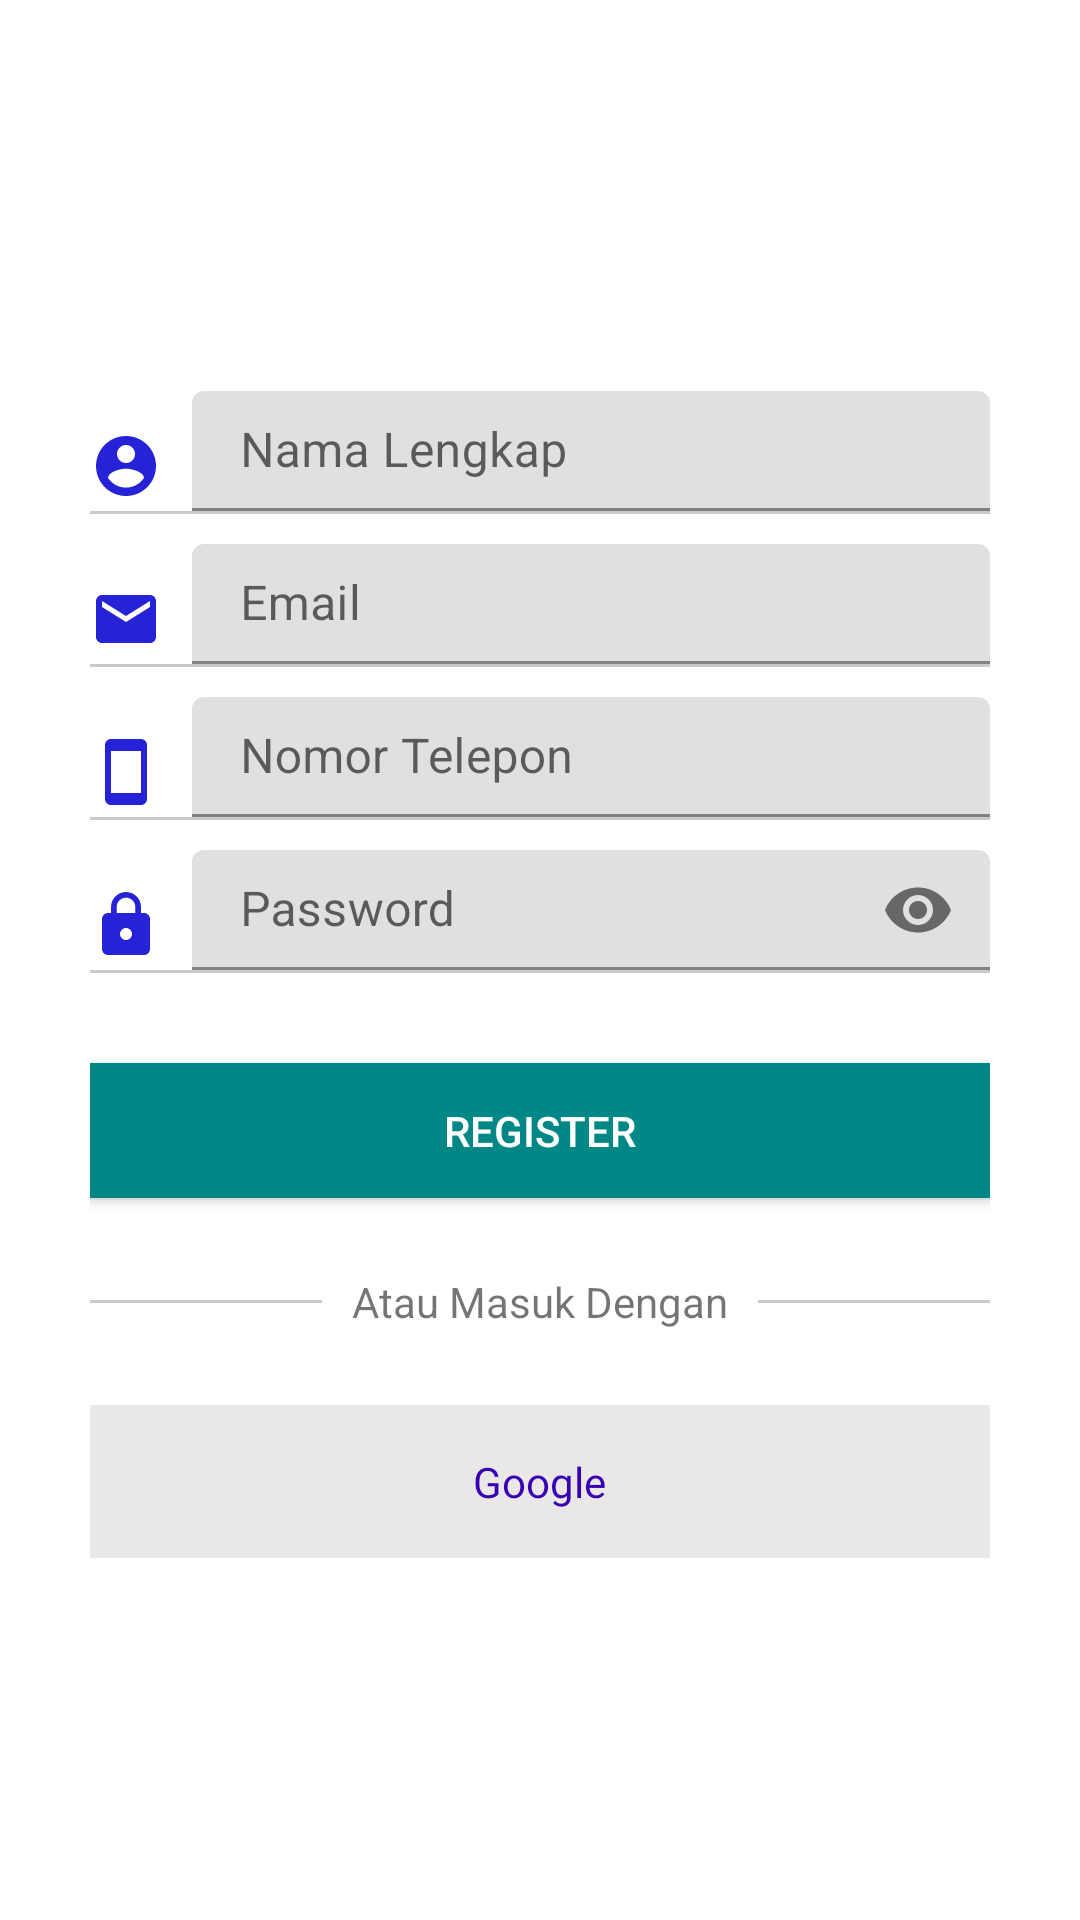

Android layout source for this screen:
<!-- AndroidManifest.xml: application theme Theme.Tokoku -->
<!-- res/layout/activity_register.xml -->
<?xml version="1.0" encoding="utf-8"?>
<RelativeLayout xmlns:android="http://schemas.android.com/apk/res/android"
    xmlns:app="http://schemas.android.com/apk/res-auto"
    xmlns:tools="http://schemas.android.com/tools"
    android:layout_width="match_parent"
    android:layout_height="match_parent"
    android:background="@color/white"
    tools:context=".activity.RegisterActivity">
    <LinearLayout
        android:layout_marginHorizontal="15dp"
        android:paddingHorizontal="15dp"
        android:layout_centerInParent="true"
        android:orientation="vertical"
        android:layout_width="match_parent"
        android:layout_height="wrap_content">
        <LinearLayout
            android:orientation="vertical"
            android:layout_width="match_parent"
            android:layout_height="wrap_content">

            <LinearLayout
                android:orientation="horizontal"
                android:layout_width="match_parent"
                android:gravity="center"
                android:layout_marginTop="10dp"
                android:layout_height="wrap_content">
                <ImageView
                    android:layout_marginTop="5dp"
                    android:layout_marginRight="10dp"
                    android:layout_width="wrap_content"
                    android:layout_height="wrap_content"
                    app:srcCompat="@drawable/ic_baseline_account_circle_24"/>
                <com.google.android.material.textfield.TextInputLayout
                    android:layout_width="match_parent"
                    android:layout_height="wrap_content">
                    <EditText
                        android:id="@+id/edt_nama"
                        android:layout_width="match_parent"
                        android:layout_height="40dp"
                        android:background="@null"
                        android:hint="Nama Lengkap"
                        android:inputType="text"
                        android:singleLine="true"
                        android:maxLines="1"/>
                </com.google.android.material.textfield.TextInputLayout>
            </LinearLayout>

            <View
                android:layout_width="match_parent"
                android:layout_height="1dp"
                android:background="#CACACA"/>

        </LinearLayout>

        <LinearLayout
            android:orientation="vertical"
            android:layout_width="match_parent"
            android:layout_height="wrap_content">

            <LinearLayout
                android:orientation="horizontal"
                android:layout_width="match_parent"
                android:gravity="center"
                android:layout_marginTop="10dp"
                android:layout_height="wrap_content">
                <ImageView
                    android:layout_marginTop="5dp"
                    android:layout_marginRight="10dp"
                    android:layout_width="wrap_content"
                    android:layout_height="wrap_content"
                    app:srcCompat="@drawable/ic_baseline_email_24"/>
                <com.google.android.material.textfield.TextInputLayout
                    android:layout_width="match_parent"
                    android:layout_height="wrap_content">
                    <EditText
                        android:id="@+id/edt_email"
                        android:layout_width="match_parent"
                        android:layout_height="40dp"
                        android:background="@null"
                        android:hint="Email"
                        android:inputType="textEmailAddress"
                        android:singleLine="true"
                        android:maxLines="1"/>
                </com.google.android.material.textfield.TextInputLayout>
            </LinearLayout>

            <View
                android:layout_width="match_parent"
                android:layout_height="1dp"
                android:background="#CACACA"/>

        </LinearLayout>

        <LinearLayout
            android:orientation="vertical"
            android:layout_width="match_parent"
            android:layout_height="wrap_content">

            <LinearLayout
                android:orientation="horizontal"
                android:layout_width="match_parent"
                android:gravity="center"
                android:layout_marginTop="10dp"
                android:layout_height="wrap_content">
                <ImageView
                    android:layout_marginTop="5dp"
                    android:layout_marginRight="10dp"
                    android:layout_width="wrap_content"
                    android:layout_height="wrap_content"
                    app:srcCompat="@drawable/ic_baseline_smartphone_24"/>
                <com.google.android.material.textfield.TextInputLayout
                    android:layout_width="match_parent"
                    android:layout_height="wrap_content">
                    <EditText
                        android:id="@+id/edt_phone"
                        android:layout_width="match_parent"
                        android:layout_height="40dp"
                        android:background="@null"
                        android:hint="Nomor Telepon"
                        android:inputType="phone"
                        android:singleLine="true"
                        android:maxLines="1"/>
                </com.google.android.material.textfield.TextInputLayout>
            </LinearLayout>

            <View
                android:layout_width="match_parent"
                android:layout_height="1dp"
                android:background="#CACACA"/>

        </LinearLayout>

        <LinearLayout
            android:orientation="vertical"
            android:layout_width="match_parent"
            android:layout_height="wrap_content">

            <LinearLayout
                android:orientation="horizontal"
                android:layout_width="match_parent"
                android:gravity="center"
                android:layout_marginTop="10dp"
                android:layout_height="wrap_content">
                <ImageView
                    android:layout_marginTop="5dp"
                    android:layout_marginRight="10dp"
                    android:layout_width="wrap_content"
                    android:layout_height="wrap_content"
                    app:srcCompat="@drawable/ic_baseline_lock_24"/>
                <com.google.android.material.textfield.TextInputLayout
                    app:passwordToggleEnabled="true"
                    android:layout_width="match_parent"
                    android:layout_height="wrap_content">
                    <EditText
                        android:id="@+id/edt_password"
                        android:layout_width="match_parent"
                        android:layout_height="40dp"
                        android:background="@null"
                        android:hint="Password"
                        android:inputType="textPassword"
                        android:singleLine="true"
                        android:maxLines="1"/>
                </com.google.android.material.textfield.TextInputLayout>
            </LinearLayout>

            <View
                android:layout_width="match_parent"
                android:layout_height="1dp"
                android:background="#CACACA"/>

        </LinearLayout>

        <Button
            android:id="@+id/btn_register"
            android:background="@color/hijau"
            android:layout_marginTop="30dp"
            android:layout_width="match_parent"
            android:layout_height="45dp"
            android:text="Register"
            android:textColor="@color/white" />
        <LinearLayout
            android:layout_marginTop="25dp"
            android:gravity="center"
            android:orientation="horizontal"
            android:layout_width="wrap_content"
            android:layout_height="match_parent">
            <View
                android:layout_width="0dp"
                android:layout_height="1dp"
                android:layout_weight="1"
                android:background="#CACACA"/>
            <TextView
                android:layout_marginHorizontal="10dp"
                android:layout_width="wrap_content"
                android:layout_height="wrap_content"
                android:text="Atau Masuk Dengan"/>
            <View
                android:layout_width="0dp"
                android:layout_height="1dp"
                android:layout_weight="1"
                android:background="#CACACA"/>

        </LinearLayout>
        <RelativeLayout
            android:id="@+id/btn_google"
            android:layout_marginTop="25dp"
            android:background="#EAE7E7"
            android:padding="13dp"
            android:layout_width="match_parent"
            android:layout_height="wrap_content">
            <ImageView
                android:layout_width="35dp"
                android:layout_height="25dp"
                android:src="@drawable/chrme"/>
            <TextView
                android:layout_centerInParent="true"
                android:layout_width="wrap_content"
                android:layout_height="wrap_content"
                android:text="Google"
                android:textColor="@color/ungu"/>

        </RelativeLayout>

    </LinearLayout>

</RelativeLayout>
<!-- resources referenced by this layout -->
<resources>
  <color name="hijau">#FF018786</color>
  <color name="ungu">#FF3700B3</color>
  <color name="white">#FFFFFFFF</color>
  <!-- drawable ic_baseline_account_circle_24 (drawable) -->
  <vector android:height="24dp" android:tint="#2623D6"
      android:viewportHeight="24" android:viewportWidth="24"
      android:width="24dp" xmlns:android="http://schemas.android.com/apk/res/android">
      <path android:fillColor="@android:color/white" android:pathData="M12,2C6.48,2 2,6.48 2,12s4.48,10 10,10 10,-4.48 10,-10S17.52,2 12,2zM12,5c1.66,0 3,1.34 3,3s-1.34,3 -3,3 -3,-1.34 -3,-3 1.34,-3 3,-3zM12,19.2c-2.5,0 -4.71,-1.28 -6,-3.22 0.03,-1.99 4,-3.08 6,-3.08 1.99,0 5.97,1.09 6,3.08 -1.29,1.94 -3.5,3.22 -6,3.22z"/>
  </vector>
  <!-- drawable ic_baseline_email_24 (drawable) -->
  <vector android:height="24dp" android:tint="#2623D6"
      android:viewportHeight="24" android:viewportWidth="24"
      android:width="24dp" xmlns:android="http://schemas.android.com/apk/res/android">
      <path android:fillColor="@android:color/white" android:pathData="M20,4L4,4c-1.1,0 -1.99,0.9 -1.99,2L2,18c0,1.1 0.9,2 2,2h16c1.1,0 2,-0.9 2,-2L22,6c0,-1.1 -0.9,-2 -2,-2zM20,8l-8,5 -8,-5L4,6l8,5 8,-5v2z"/>
  </vector>
  <!-- drawable ic_baseline_lock_24 (drawable) -->
  <vector android:height="24dp" android:tint="#2623D6"
      android:viewportHeight="24" android:viewportWidth="24"
      android:width="24dp" xmlns:android="http://schemas.android.com/apk/res/android">
      <path android:fillColor="@android:color/white" android:pathData="M18,8h-1L17,6c0,-2.76 -2.24,-5 -5,-5S7,3.24 7,6v2L6,8c-1.1,0 -2,0.9 -2,2v10c0,1.1 0.9,2 2,2h12c1.1,0 2,-0.9 2,-2L20,10c0,-1.1 -0.9,-2 -2,-2zM12,17c-1.1,0 -2,-0.9 -2,-2s0.9,-2 2,-2 2,0.9 2,2 -0.9,2 -2,2zM15.1,8L8.9,8L8.9,6c0,-1.71 1.39,-3.1 3.1,-3.1 1.71,0 3.1,1.39 3.1,3.1v2z"/>
  </vector>
  <!-- drawable ic_baseline_smartphone_24 (drawable) -->
  <vector android:height="24dp" android:tint="#2623D6"
      android:viewportHeight="24" android:viewportWidth="24"
      android:width="24dp" xmlns:android="http://schemas.android.com/apk/res/android">
      <path android:fillColor="@android:color/white" android:pathData="M17,1.01L7,1c-1.1,0 -2,0.9 -2,2v18c0,1.1 0.9,2 2,2h10c1.1,0 2,-0.9 2,-2V3c0,-1.1 -0.9,-1.99 -2,-1.99zM17,19H7V5h10v14z"/>
  </vector>
  <style name="Theme.Tokoku" parent="Theme.MaterialComponents.DayNight.NoActionBar">
          
          <item name="colorPrimary">@color/purple_500</item>
          <item name="colorPrimaryVariant">@color/ungu</item>
          <item name="colorOnPrimary">@color/white</item>
          
          <item name="colorSecondary">@color/teal_200</item>
          <item name="colorSecondaryVariant">@color/hijau</item>
          <item name="colorOnSecondary">@color/black</item>
          
          <item name="android:statusBarColor" tools:targetApi="l">?attr/colorPrimaryVariant</item>
          
      </style>
  <color name="purple_500">#FF6200EE</color>
  <color name="teal_200">#FF03DAC5</color>
  <color name="black">#FF000000</color>
</resources>
